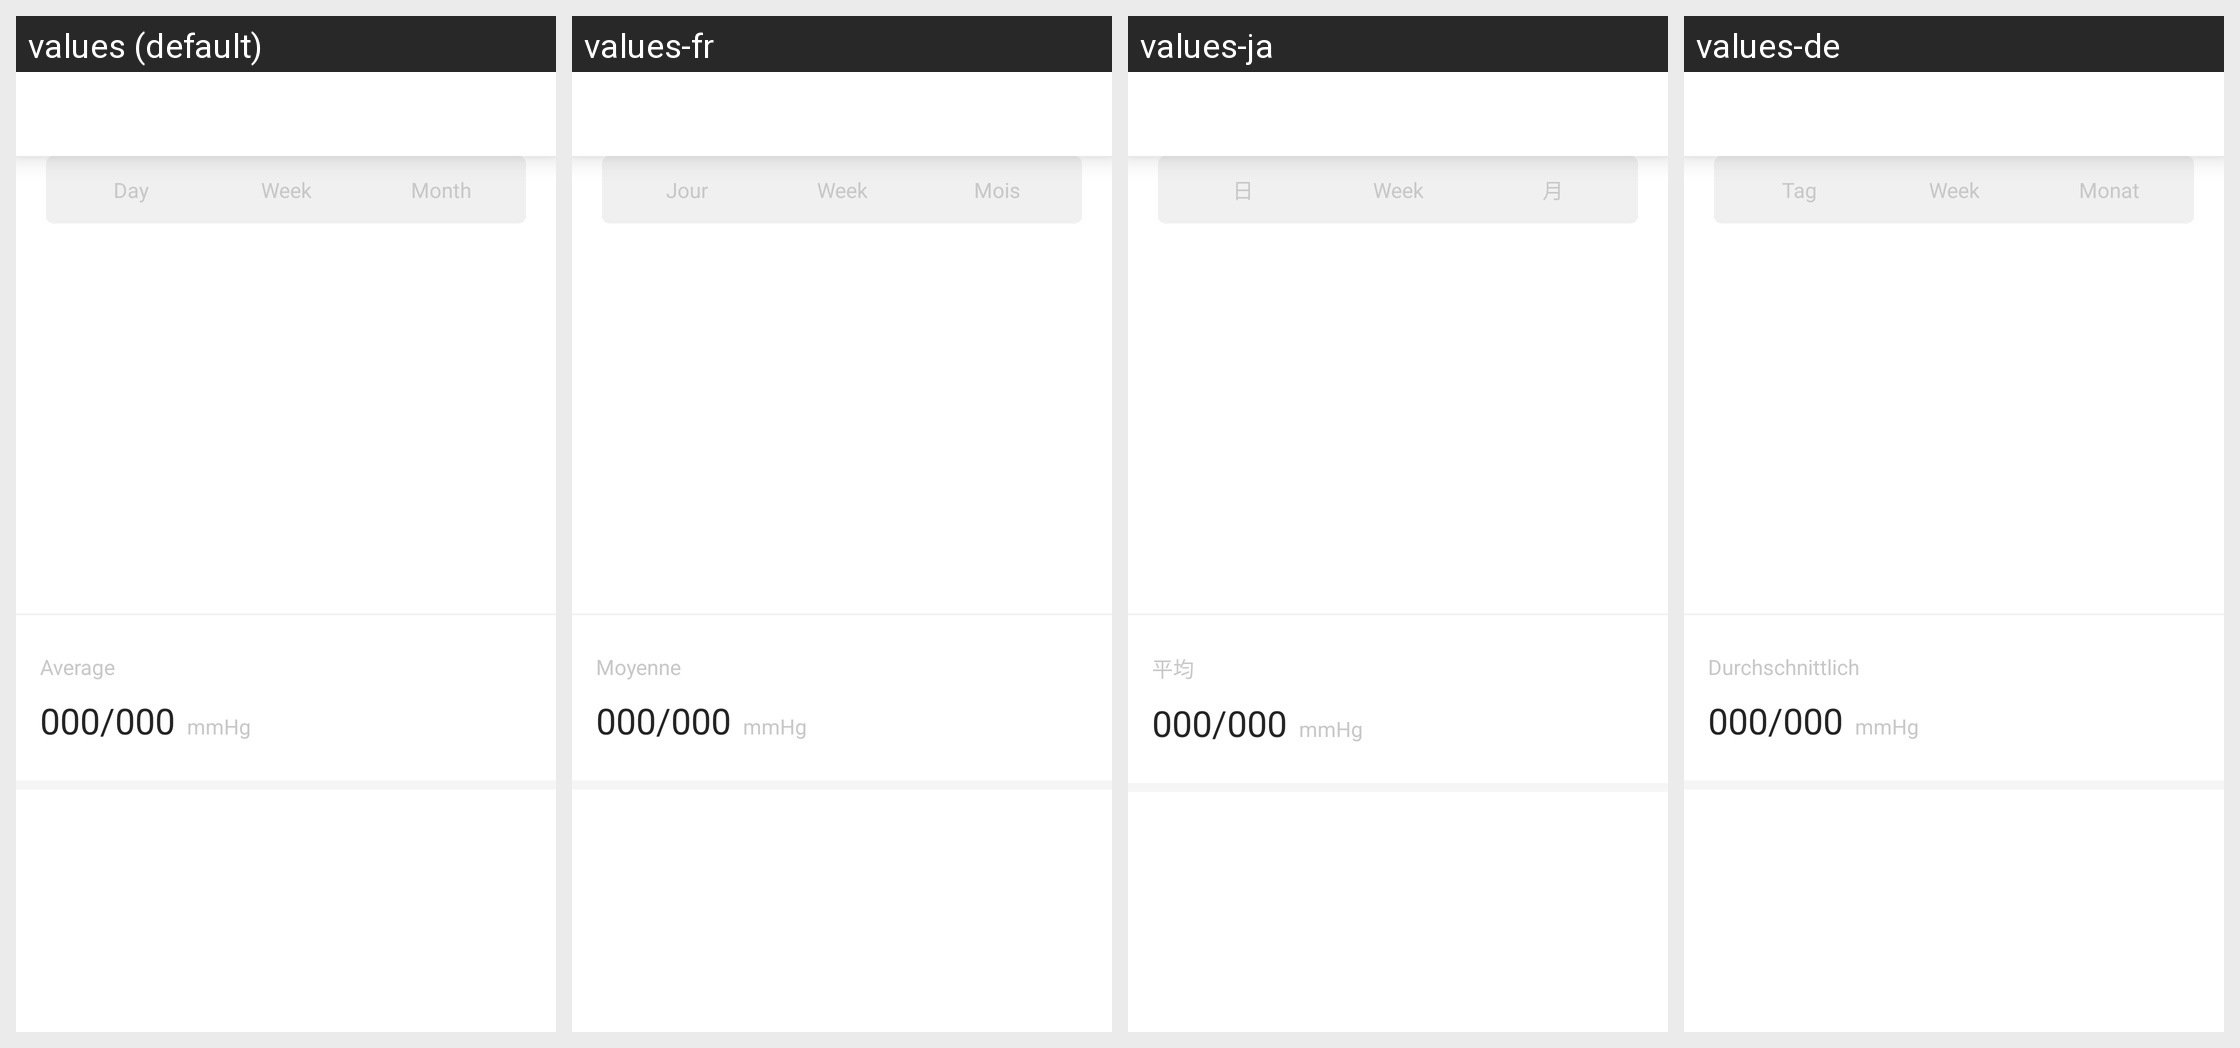

The same Android screen rendered under several of its app's locales, left to right. List the strings drawn on it with the default value and each locale's translation.
Android screen res/layout/fragment_blood_pressure_chart.xml rendered under 4 locales, left to right: values (default), values-fr, values-ja, values-de. Device: Nexus 5 (rendered at 1080×1920; each locale shown at half size, 540×960, under a caption strip naming it); theme AppTheme.
Other locales in the repository, not shown: values-es, values-it, values-pl-rPL, values-ru, values-uk, values-zh-rCN, values-zh-rTW.
Strings drawn on this screen, with the default value and each locale's value (text and hints the layout hard-codes, and strings that could not be matched under every locale, appear in the picture but are not listed):

average
  values: Average
  values-fr: Moyenne
  values-ja: 平均
  values-de: Durchschnittlich

mmhg
  values: mmHg
  values-fr: mmHg  [not translated; the default value is used]
  values-ja: mmHg  [not translated; the default value is used]
  values-de: mmHg  [not translated; the default value is used]

day
  values: Day
  values-fr: Jour
  values-ja: 日
  values-de: Tag

week
  values: Week
  values-fr: Week  [not translated; the default value is used]
  values-ja: Week  [not translated; the default value is used]
  values-de: Week  [not translated; the default value is used]

month
  values: Month
  values-fr: Mois
  values-ja: 月
  values-de: Monat
